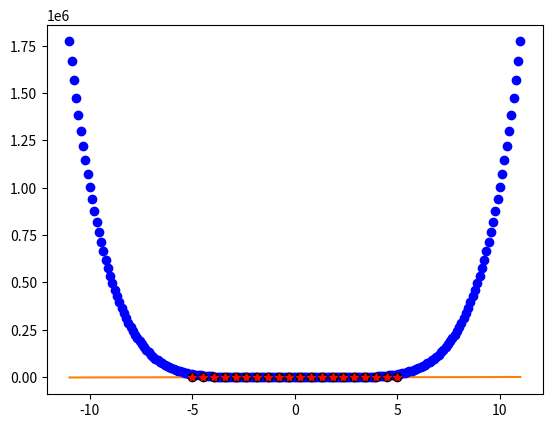
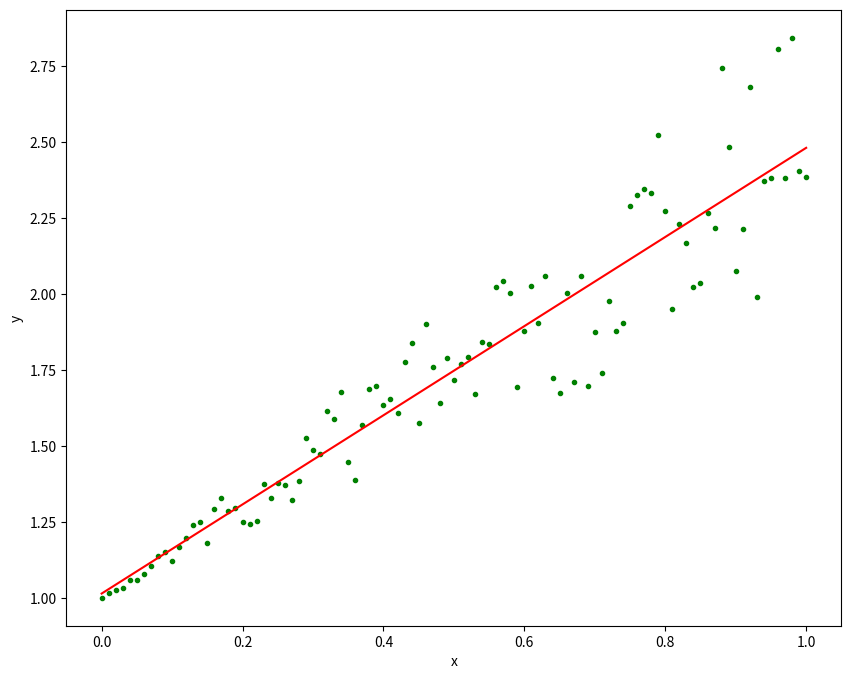

These figures' Python source, in order: (Note: this script raises an exception after producing the figures.)
##Visualization and plotting
#1
import numpy as np
import matplotlib.pyplot as plt
x=np.array([1,2,3,4])
y=np.array([2,3,4,5])
plt.plot(x,y)
plt.show()
#2
import numpy as np
import matplotlib.pyplot as plt
x=np.linspace(-11, 11,200)
plt.plot(x,x**3)
plt.plot()
#3
import numpy as np
import matplotlib.pyplot as plt
x=np.linspace(-11, 11,200)
plt.plot(x,x**6,"bo")
plt.plot()
#4
x = np.linspace(-5,5,20)
plt.plot(x, x**2, 'ko')
plt.plot(x, x**3, 'r*')
plt.show()
#5
import numpy as np
from scipy import optimize
import matplotlib.pyplot as plt
x=np.linspace(0,1,101)
y = 1 + x + x * np.random.random(len(x))
A=np.vstack([x,np.ones(len(x))]).T
y=y[:,np.newaxis]
beta=np.dot(np.dot(np.linalg.inv(np.dot(A.T,A)),A.T),y)
print(beta)
plt.figure(figsize = (10,8))
plt.plot(x, y, 'g.')
plt.plot(x, beta[0]*x + beta[1], 'r')
plt.xlabel('x')
plt.ylabel('y')
plt.show()
#6
import numpy as np
from mpl_toolkits import mplot3d
import matplotlib.pyplot as plt
plt.style.use('seaborn-poster')
fig = plt.figure(figsize = (10,10))
ax = plt.axes(projection='3d')
plt.show()
